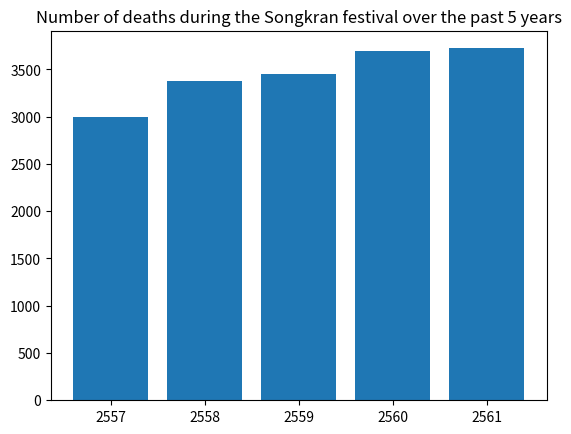

Generate this figure with matplotlib:
import matplotlib.pyplot as plt
def demol():
    x = range(5)
    y = (2992, 3373, 3447, 3690, 3724)
    xtrik = ("2557", "2558", "2559", "2560", "2561")
    plt.bar(x, y)
    plt.xticks(x, xtrik)
    plt.title("Number of deaths during the Songkran festival over the past 5 years")
    plt.show()
if __name__ == '__main__':
    demol()
